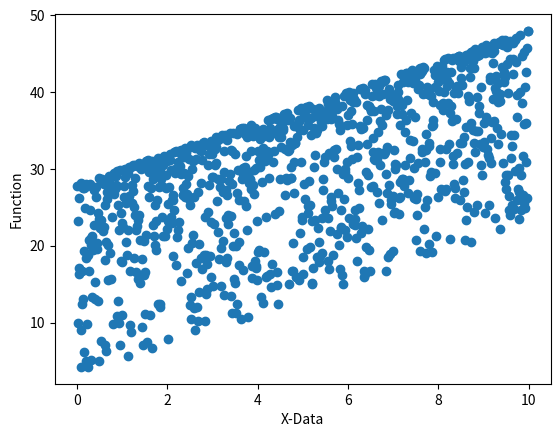
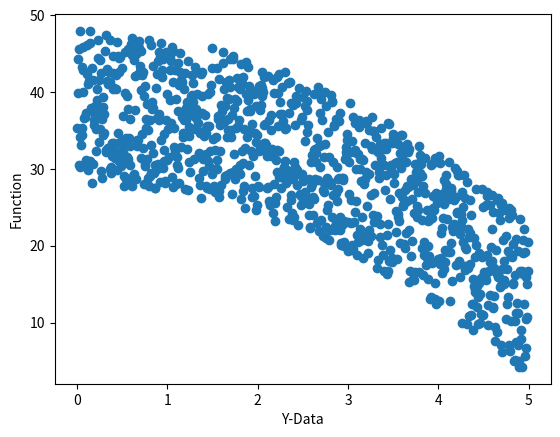

These figures' Python source, in order:
import numpy as np
import random
import matplotlib.pyplot as plt
# Latin Hypercube Sampling 
# 1) Produce a range of inputs by deviding the range
# 2) Convert so that each input has a range
# 3) Choose a random number within that range
# 4) Shuffle one side x or y input to create random simulation parameters
# 5) Process the data

# Example

def simple_function(x,y):
    return(2*x - y**2 + 28)

def LatinHyperCubePerameters (limits_x, limits_y, data_points):
    range_x=np.linspace(limits_x[0],limits_x[1],data_points+1)
    range_y=np.linspace(limits_y[0],limits_y[1],data_points+1)
    # Now time to produce random numbers in this range
    # initialize the random lists
    x_randomized=[]
    y_randomized=[]

    for ii in range (data_points):
        x0=random.uniform(range_x[ii], range_x[ii+1])
        y0=random.uniform(range_y[ii], range_y[ii+1])
        x_randomized.append(x0)
        y_randomized.append(y0)

    #Next we need to shuffle one of them
    shuffled_x=random.sample(x_randomized, len(x_randomized))
    
    
    #Now we need to print the results when putting x and y in the function
    solution=np.zeros((2,data_points))
    for jj in range (data_points):
        solution[0,jj]=shuffled_x[jj]
        solution[1,jj]=y_randomized[jj]

    return(solution)

limits_x=((0,10))
limits_y=((0,5))
data_points= 1000
data=LatinHyperCubePerameters (limits_x, limits_y, data_points)
solution=simple_function(data[0],data[1])
plt.figure(1)
plt.xlabel("X-Data")
plt.ylabel("Function")
plt.scatter(data[0],solution)
plt.figure(2)
plt.xlabel("Y-Data")
plt.ylabel("Function")
plt.scatter(data[1],solution)
plt.show()

